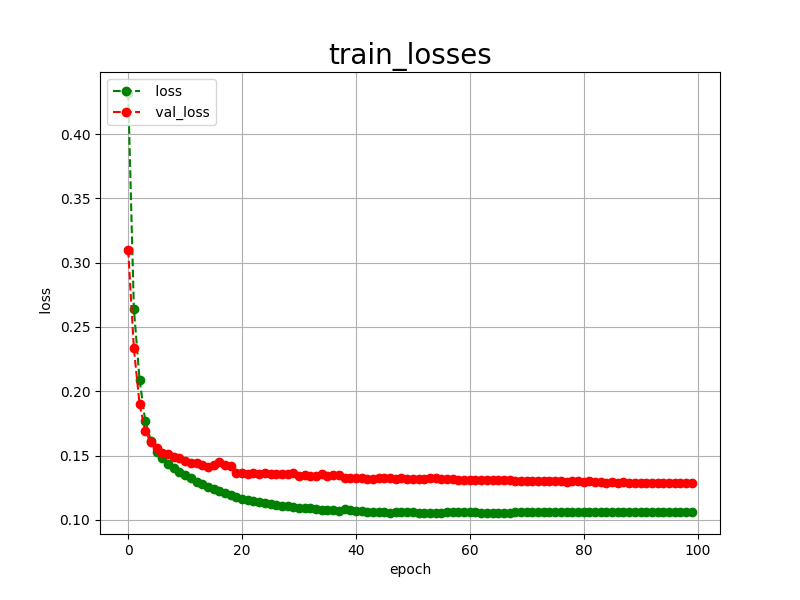

Source data for this figure (header and first rows):
epoch, loss, val_loss
0, 0.4319, 0.3100
1, 0.2641, 0.2333
2, 0.2091, 0.1902
3, 0.1768, 0.1688
4, 0.1614, 0.1605
5, 0.1529, 0.1563
6, 0.1478, 0.1523
7, 0.1437, 0.1510
8, 0.1403, 0.1486
9, 0.1372, 0.1480
10, 0.1347, 0.1461
11, 0.1323, 0.1443
12, 0.1298, 0.1445
13, 0.1278, 0.1428
14, 0.1260, 0.1410
15, 0.1243, 0.1426
16, 0.1226, 0.1447
17, 0.1209, 0.1429
18, 0.1196, 0.1423
19, 0.1182, 0.1368
20, 0.1165, 0.1363
21, 0.1156, 0.1361
22, 0.1147, 0.1367
23, 0.1139, 0.1359
24, 0.1130, 0.1366
25, 0.1124, 0.1360
26, 0.1115, 0.1361
27, 0.1111, 0.1356
28, 0.1106, 0.1358
29, 0.1097, 0.1362
30, 0.1093, 0.1345
31, 0.1091, 0.1349
32, 0.1089, 0.1345
33, 0.1083, 0.1340
34, 0.1081, 0.1360
35, 0.1076, 0.1342
36, 0.1074, 0.1348
37, 0.1071, 0.1346
38, 0.1082, 0.1324
39, 0.1077, 0.1325
40, 0.1073, 0.1326
41, 0.1068, 0.1325
42, 0.1064, 0.1322
43, 0.1062, 0.1322
44, 0.1061, 0.1328
45, 0.1060, 0.1325
46, 0.1057, 0.1326
47, 0.1065, 0.1322
48, 0.1063, 0.1323
49, 0.1060, 0.1320
50, 0.1059, 0.1321
51, 0.1057, 0.1317
52, 0.1057, 0.1321
53, 0.1056, 0.1324
54, 0.1055, 0.1323
55, 0.1054, 0.1322
56, 0.1064, 0.1315
57, 0.1062, 0.1317
58, 0.1061, 0.1313
59, 0.1060, 0.1312
... 40 more rows
